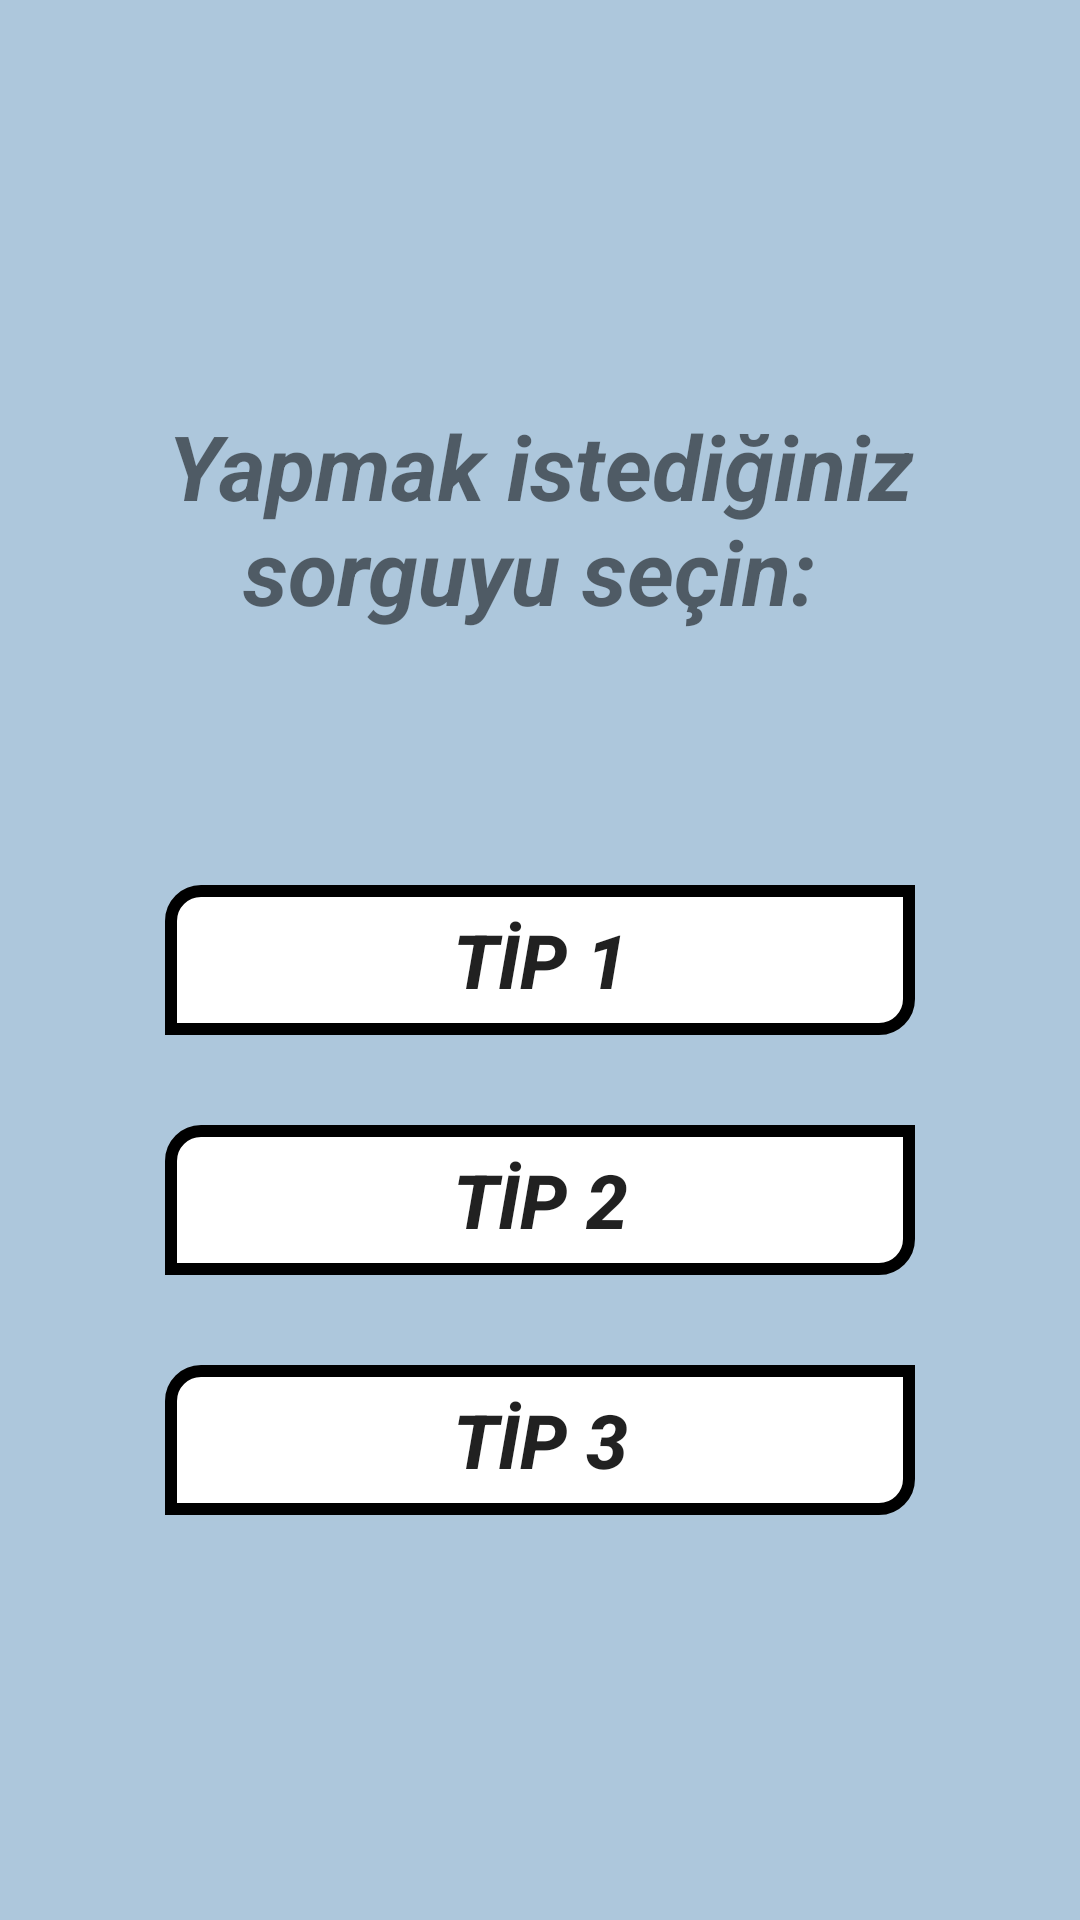

The Android layout XML behind this screen, and the referenced resources:
<!-- AndroidManifest.xml: application theme Theme.MobilSorgular -->
<!-- res/layout/activity_main.xml -->
<?xml version="1.0" encoding="utf-8"?>

<LinearLayout xmlns:android="http://schemas.android.com/apk/res/android"
    xmlns:app="http://schemas.android.com/apk/res-auto"
    xmlns:tools="http://schemas.android.com/tools"
    android:layout_width="match_parent"
    android:layout_height="match_parent"
    android:background="#ADC7DC"
    android:gravity="center"
    android:orientation="vertical"
    tools:context=".MapsActivity">

    <TextView
        android:layout_width="336dp"
        android:layout_height="100dp"
        android:textSize="30sp"
        android:textStyle="bold|italic"
        android:text="Yapmak istediğiniz sorguyu seçin: "
        android:textAlignment="center"
        android:layout_marginBottom="60dp"
        ></TextView>
    <Button
        android:layout_width="250dp"
        android:layout_height="50dp"
        android:background="@drawable/button_background"
        android:onClick="tipBirSorguYap"
        android:text="TİP 1"
        android:textSize="25sp"
        android:textStyle="bold|italic"
        app:rippleColor="#C38787"
        tools:ignore="OnClick"></Button>

    <Button
        android:layout_width="250dp"
        android:layout_height="50dp"
        android:layout_marginTop="30dp"
        android:background="@drawable/button_background"
        android:onClick="tipIkiSorguYap"
        android:text="TİP 2"
        android:textSize="25sp"
        android:textStyle="bold|italic"
        tools:ignore="OnClick"></Button>

    <Button
        android:layout_width="250dp"
        android:layout_height="50dp"
        android:layout_marginTop="30dp"
        android:background="@drawable/button_background"
        android:onClick="tipUcSorguYap"
        android:text="TİP 3"
        android:textSize="25sp"
        android:textStyle="bold|italic"
        tools:ignore="OnClick"></Button>


</LinearLayout>
<!-- resources referenced by this layout -->
<resources>
  <!-- drawable button_background (drawable) -->
  <?xml version="1.0" encoding="utf-8"?>
  
  <shape xmlns:android="http://schemas.android.com/apk/res/android">
      <solid android:color="@color/white"></solid>
      <corners android:topLeftRadius="10dp"
          android:bottomRightRadius="10dp"></corners>
  
      <stroke android:color="@color/black"
          android:width="4dp"></stroke>
  </shape>
  <style name="Theme.MobilSorgular" parent="Theme.MaterialComponents.DayNight.DarkActionBar">
          
          <item name="colorPrimary">@color/purple_500</item>
          <item name="colorPrimaryVariant">@color/purple_700</item>
          <item name="colorOnPrimary">@color/white</item>
          
          <item name="colorSecondary">@color/teal_200</item>
          <item name="colorSecondaryVariant">@color/teal_700</item>
          <item name="colorOnSecondary">@color/black</item>
          
          <item name="android:statusBarColor" tools:targetApi="l">?attr/colorPrimaryVariant</item>
          
      </style>
  <color name="white">#FFFFFFFF</color>
  <color name="black">#000000</color>
  <color name="purple_500">#FF6200EE</color>
  <color name="purple_700">#FF3700B3</color>
  <color name="teal_200">#FF03DAC5</color>
  <color name="teal_700">#FF018786</color>
</resources>
